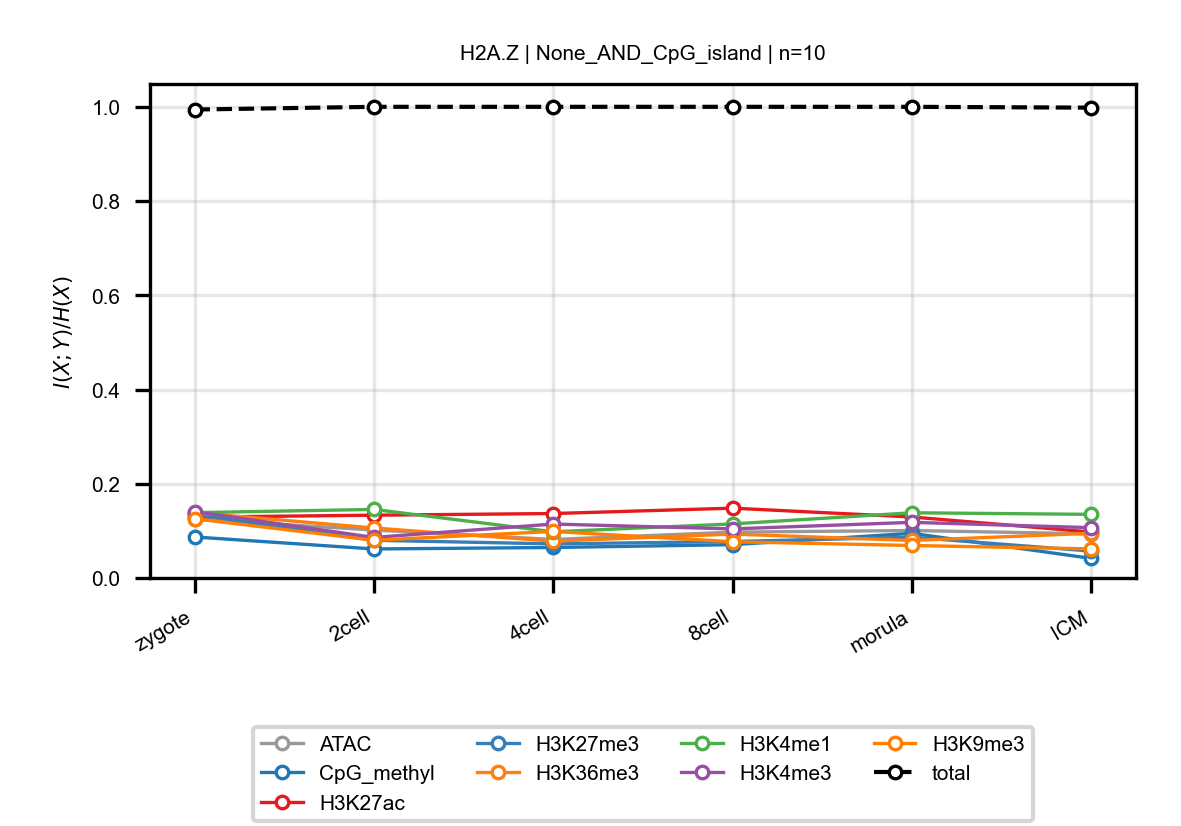

The data file committed next to this chart (first rows):
anchor, target, n_bins, stage, block, normalized_mi
H2A.Z, ATAC, 10, zygote, None_AND_CpG_island, 0.1245
H2A.Z, ATAC, 10, 2cell, None_AND_CpG_island, 0.1019
H2A.Z, ATAC, 10, 4cell, None_AND_CpG_island, 0.08167
H2A.Z, ATAC, 10, 8cell, None_AND_CpG_island, 0.09728
H2A.Z, ATAC, 10, morula, None_AND_CpG_island, 0.1007
H2A.Z, ATAC, 10, ICM, None_AND_CpG_island, 0.09368
H2A.Z, CpG_methyl, 10, zygote, None_AND_CpG_island, 0.08702
H2A.Z, CpG_methyl, 10, 2cell, None_AND_CpG_island, 0.06156
H2A.Z, CpG_methyl, 10, 4cell, None_AND_CpG_island, 0.06468
H2A.Z, CpG_methyl, 10, 8cell, None_AND_CpG_island, 0.07069
H2A.Z, CpG_methyl, 10, morula, None_AND_CpG_island, 0.09472
H2A.Z, CpG_methyl, 10, ICM, None_AND_CpG_island, 0.04157
H2A.Z, H3K27ac, 10, zygote, None_AND_CpG_island, 0.1291
H2A.Z, H3K27ac, 10, 2cell, None_AND_CpG_island, 0.1332
H2A.Z, H3K27ac, 10, 4cell, None_AND_CpG_island, 0.1368
H2A.Z, H3K27ac, 10, 8cell, None_AND_CpG_island, 0.1482
H2A.Z, H3K27ac, 10, morula, None_AND_CpG_island, 0.1294
H2A.Z, H3K27ac, 10, ICM, None_AND_CpG_island, 0.09748
H2A.Z, H3K27me3, 10, zygote, None_AND_CpG_island, 0.1347
H2A.Z, H3K27me3, 10, 2cell, None_AND_CpG_island, 0.07997
H2A.Z, H3K27me3, 10, 4cell, None_AND_CpG_island, 0.07234
H2A.Z, H3K27me3, 10, 8cell, None_AND_CpG_island, 0.07734
H2A.Z, H3K27me3, 10, morula, None_AND_CpG_island, 0.08655
H2A.Z, H3K27me3, 10, ICM, None_AND_CpG_island, 0.05705
H2A.Z, H3K36me3, 10, zygote, None_AND_CpG_island, 0.1387
H2A.Z, H3K36me3, 10, 2cell, None_AND_CpG_island, 0.106
H2A.Z, H3K36me3, 10, 4cell, None_AND_CpG_island, 0.07807
H2A.Z, H3K36me3, 10, 8cell, None_AND_CpG_island, 0.09316
H2A.Z, H3K36me3, 10, morula, None_AND_CpG_island, 0.07957
H2A.Z, H3K36me3, 10, ICM, None_AND_CpG_island, 0.09487
H2A.Z, H3K4me1, 10, zygote, None_AND_CpG_island, 0.1386
H2A.Z, H3K4me1, 10, 2cell, None_AND_CpG_island, 0.1455
H2A.Z, H3K4me1, 10, 4cell, None_AND_CpG_island, 0.09798
H2A.Z, H3K4me1, 10, 8cell, None_AND_CpG_island, 0.1147
H2A.Z, H3K4me1, 10, morula, None_AND_CpG_island, 0.1383
H2A.Z, H3K4me1, 10, ICM, None_AND_CpG_island, 0.135
H2A.Z, H3K4me3, 10, zygote, None_AND_CpG_island, 0.1409
H2A.Z, H3K4me3, 10, 2cell, None_AND_CpG_island, 0.08597
H2A.Z, H3K4me3, 10, 4cell, None_AND_CpG_island, 0.1145
H2A.Z, H3K4me3, 10, 8cell, None_AND_CpG_island, 0.1042
H2A.Z, H3K4me3, 10, morula, None_AND_CpG_island, 0.1181
H2A.Z, H3K4me3, 10, ICM, None_AND_CpG_island, 0.1068
H2A.Z, H3K9me3, 10, zygote, None_AND_CpG_island, 0.1256
H2A.Z, H3K9me3, 10, 2cell, None_AND_CpG_island, 0.0801
H2A.Z, H3K9me3, 10, 4cell, None_AND_CpG_island, 0.09874
H2A.Z, H3K9me3, 10, 8cell, None_AND_CpG_island, 0.07687
H2A.Z, H3K9me3, 10, morula, None_AND_CpG_island, 0.06894
H2A.Z, H3K9me3, 10, ICM, None_AND_CpG_island, 0.06172
H2A.Z, total, 10, zygote, None_AND_CpG_island, 0.9942
H2A.Z, total, 10, 2cell, None_AND_CpG_island, 1
H2A.Z, total, 10, 4cell, None_AND_CpG_island, 1.0
H2A.Z, total, 10, 8cell, None_AND_CpG_island, 1.0
H2A.Z, total, 10, morula, None_AND_CpG_island, 1
H2A.Z, total, 10, ICM, None_AND_CpG_island, 0.9982
